Run: headless pygame with SDL's dummy video driver; simulated clock (each Clock.tick advances the game by its frame time, no real sleeping); random seed 0; keys injected as events and as key.get_pressed() state; mouse plan: one left click at the window centre at the start of phase 2, then a move to the lower-right quarter at the start of phase 3.
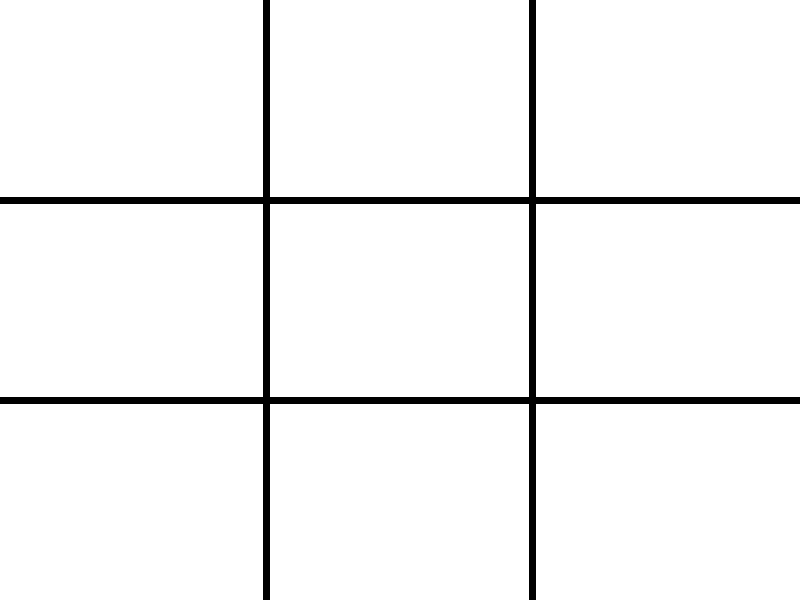
Frame 1 of 4 · flips 1–60 · no input
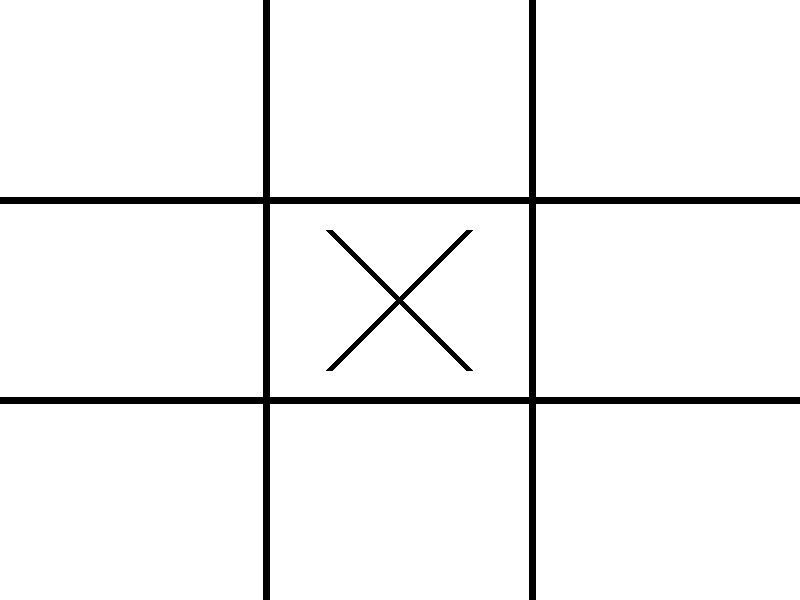
Frame 2 of 4 · flips 61–180 · clicked the window centre · tapped SPACE, RETURN · held RIGHT (→), D
Frame 3 of 4 · flips 181–300 · moved the mouse to the lower-right quarter · held DOWN (↓), S · screen unchanged from frame 2, image omitted
Frame 4 of 4 · flips 301–420 · held LEFT (←), A, UP (↑), W · screen unchanged from frame 3, image omitted

The pygame program that drew these frames:

import sys
import pygame


class TicTacToeGame:
    PLAYER_X = 'X'
    PLAYER_O = 'O'
    NO_PLAYER = ' '
    LINES = [
        # horizontals
        [0, 1, 2],
        [3, 4, 5],
        [6, 7, 8],

        # verticals
        [0, 3, 6],
        [1, 4, 7],
        [2, 5, 8],

        # diagonals
        [0, 4, 8],
        [2, 4, 6],
    ]

    def __init__(self):
        pygame.init()
        pygame.display.set_caption('Tic tac toe')
        self.screen = pygame.display.set_mode([800, 600])
        self.width, self.height = self.screen.get_size()
        self.line_thickness = min(self.width, self.height) // 80
        self.clock = pygame.time.Clock()
        self.restart_game()

    def restart_game(self):
        self.board = 9 * [self.NO_PLAYER]
        self.to_move = self.PLAYER_X
        self.winner = None
        pygame.mouse.set_visible(False)

    def try_to_make_move(self, field_index):
        if self.board[field_index] == self.NO_PLAYER:
            self.board[field_index] = self.to_move
            self.winner = self.get_winner()
            self.to_move = self.get_next_player()

    def get_winner(self):
        """Return the winner, or `None` if the game is not finished yet."""

        for indexes in self.LINES:
            field1, field2, field3 = [self.board[i] for i in indexes]
            if field1 == field2 == field3 != self.NO_PLAYER:
                return field1  # We have a winner.
        if self.NO_PLAYER not in self.board:
            return self.NO_PLAYER  # The game is draw.

    def get_next_player(self):
        if self.to_move == self.PLAYER_X:
            return self.PLAYER_O
        return self.PLAYER_X

    def draw_field(self, field, x, y, color=(0, 0, 0)):
        assert field in [self.PLAYER_X, self.PLAYER_O, self.NO_PLAYER]
        radius = 10 * self.line_thickness
        if field == self.PLAYER_O:
            pygame.draw.circle(self.screen, color, (x, y), radius, self.line_thickness)
        elif field == self.PLAYER_X:
            top_left = x - radius, y - radius
            bottom_right = x + radius, y + radius
            top_right = x - radius, y + radius
            bottom_left = x + radius, y - radius
            pygame.draw.line(self.screen, color, top_left, bottom_right, self.line_thickness)
            pygame.draw.line(self.screen, color, top_right, bottom_left, self.line_thickness)

    def draw_empty_board(self):
        self.screen.fill((255, 255, 255))
        dx = self.width // 3
        dy = self.height // 3
        lines = [
            ((1 * dx, 0), (1 * dx, self.height)),
            ((2 * dx, 0), (2 * dx, self.height)),
            ((0, 1 * dy), (self.width, 1 * dy)),
            ((0, 2 * dy), (self.width, 2 * dy)),
        ]
        for line in lines:
            pygame.draw.line(self.screen, (0, 0, 0), *line, self.line_thickness)

    def draw_winner(self):
        assert game.winner
        if game.winner == self.NO_PLAYER:
            message = 'The game is draw!'
        else:
            message = '"{}" wins the game!'.format(game.winner)
        font = pygame.font.Font(None, self.width // 10)
        text = font.render(message, 1, (255, 128, 0))
        text_position = text.get_rect()
        text_position.centerx = self.width // 2
        text_position.centery = self.height // 2
        self.screen.blit(text, text_position)

    def draw_board(self):
        self.draw_empty_board()

        # Draw the played "X"s an "O"s.
        dx = self.width // 3
        dy = self.height // 3
        for index, field in enumerate(self.board):
            i, j = divmod(index, 3)
            center_x = dx * j + dx // 2
            center_y = dy * i + dy // 2
            self.draw_field(field, center_x, center_y)

        if game.winner:
            self.draw_winner()
            pygame.mouse.set_visible(True)
        elif pygame.mouse.get_focused():
            # Draw the symbol of the player to move.
            self.draw_field(self.to_move, *pygame.mouse.get_pos(), color=(255, 128, 0))

    def wait_for_events(self):
        pygame.display.update()
        self.clock.tick(20)

    def process_mouse_click(self, x, y):
        if self.winner:
            self.restart_game()
        else:
            dx = self.width // 3
            dy = self.height // 3
            field_index = x // dx + 3 * (y // dy)
            self.try_to_make_move(field_index)

    def process_events(self):
        for event in pygame.event.get():
            if event.type == pygame.QUIT:
                pygame.quit()
                sys.exit()
            elif event.type == pygame.MOUSEBUTTONDOWN and event.button == 1:
                game.process_mouse_click(*event.pos)


game = TicTacToeGame()
while True:
    game.draw_board()
    game.wait_for_events()
    game.process_events()
